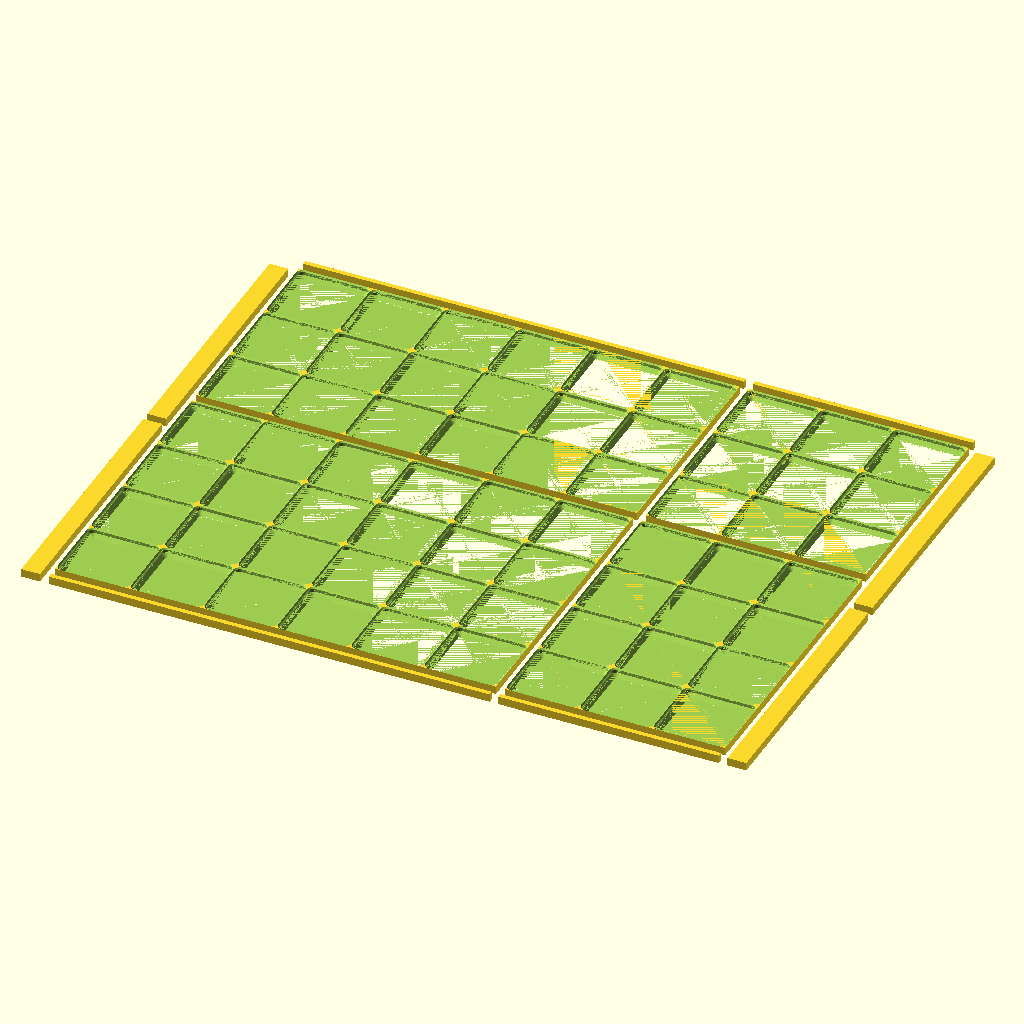
Cell 1 — every parameter at its default value.
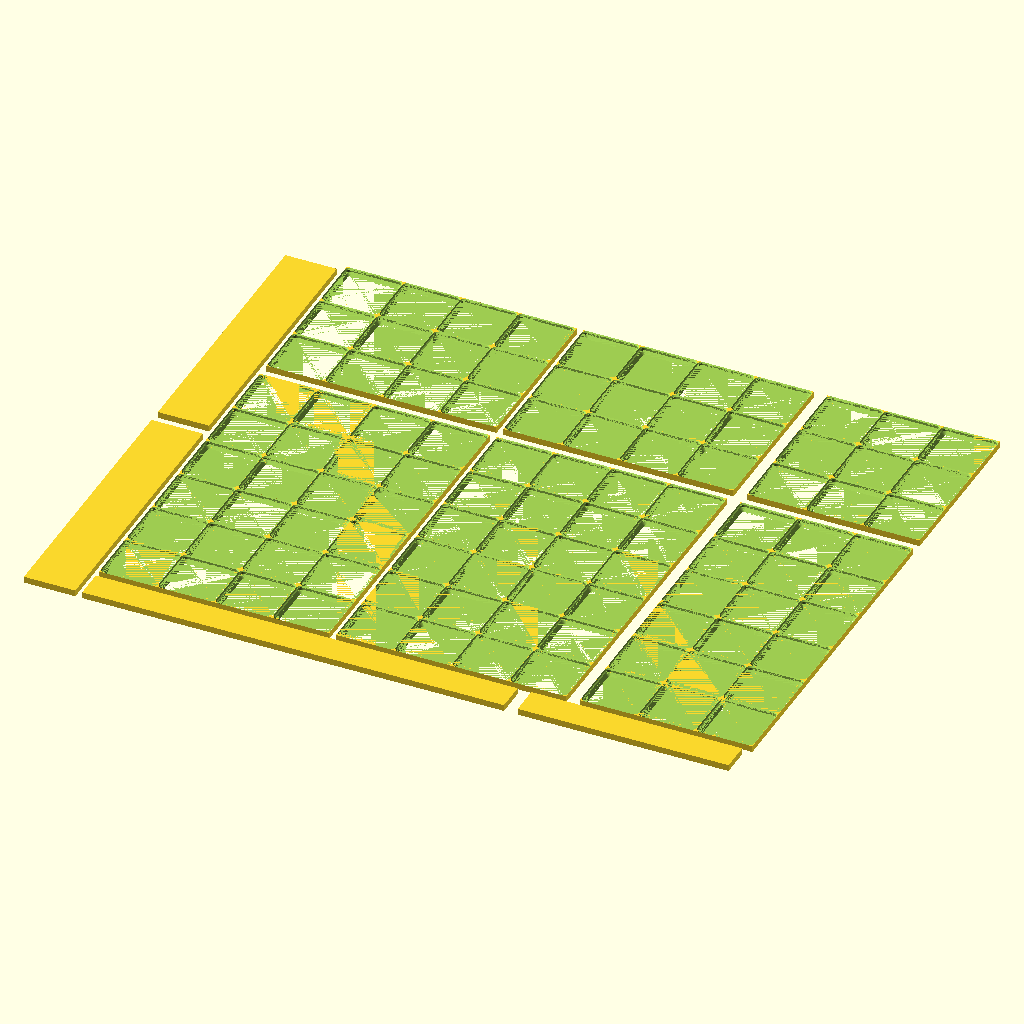
Cell 2: the "small-bed-200" preset from the model's presets file.
The same orthographic view direction (rotation 55°, 0°, 25°; colour scheme Cornfield) for every cell, with the view re-fitted per cell, so scale and position can differ between cells.
OpenSCAD source file woodworking/gridfinity-baseplate.scad:
// Gridfinity baseplate generator for drawers (standard 42 mm pitch)
// Bambu Studio may import the exported 3MF as one object even though the
// separated plates and spacers are disconnected. Use Split > To objects in
// Bambu Studio before arranging them. Set pieceIndex to export one piece at a time.
// Fills a drawer with baseplate cells, optional spacers for the leftover gap,
// and splits everything into pieces that fit a maximum print bed.

/* [Drawer] */
// Interior drawer width (X) in mm
drawerWidth = 400;
// Interior drawer depth (Y) in mm
drawerDepth = 300;
// Total slack subtracted from the drawer so the plates slide in easily
fitClearance = 0.5;

/* [Spacers] */
// Where the leftover gap is filled with spacer strips
spacerPlacement = "center"; // [center:Split on both sides, start:Left and front only, end:Right and back only, none:No spacers]
// Gaps narrower than this are ignored (mm)
minSpacerWidth = 2;

/* [Print Bed] */
// Split into pieces that fit the bed
splitForBed = true;
bedWidth = 180;
bedDepth = 180;

/* [Plate] */
// Solid floor under the cells (0 = open grid, lighter and faster; raised automatically when magnet holes are on)
bottomThickness = 0;
magnetHoles = false;
magnetDiameter = 6.5;
magnetDepth = 2.4;

/* [View] */
// 0 = all pieces assembled, otherwise show only that piece at the origin for printing
pieceIndex = 0; // [0:1:100]
// Space the pieces apart so they export as separate bodies; turn off to see the assembled drawer for measuring
separatePieces = true;
// Gap between pieces in mm when separated
pieceGap = 5; // [1:1:20]

/* [Gridfinity Standard] */
gridPitch = 42;
plateProfileHeight = 4.65;
pocketRadius = 4;

/* [Hidden] */
$fn = 48;
eps = 0.01;

// Magnet holes need material under them, so force a minimum floor when enabled
floorThickness = magnetHoles ? max(bottomThickness, magnetDepth + 0.6) : bottomThickness;
plateHeight = plateProfileHeight + floorThickness;
usableWidth = drawerWidth - fitClearance;
usableDepth = drawerDepth - fitClearance;
cellsX = floor(usableWidth / gridPitch);
cellsY = floor(usableDepth / gridPitch);
gridWidth = cellsX * gridPitch;
gridDepth = cellsY * gridPitch;

function gapSize(total, grid) = total - grid;
function usableGap(g) = (spacerPlacement != "none" && g >= minSpacerWidth) ? g : 0;
gapX = usableGap(gapSize(usableWidth, gridWidth));
gapY = usableGap(gapSize(usableDepth, gridDepth));
startX = spacerPlacement == "center" ? gapX / 2 : (spacerPlacement == "start" ? gapX : 0);
endX = gapX - startX;
startY = spacerPlacement == "center" ? gapY / 2 : (spacerPlacement == "start" ? gapY : 0);
endY = gapY - startY;

// Evenly split `count` items into groups of at most `maxPer`
function groupSizes(count, maxPer) =
    let (n = ceil(count / maxPer), base = floor(count / n), extra = count - base * n)
    [for (i = [0:n - 1]) base + (i < extra ? 1 : 0)];
function sumTo(list, i) = i <= 0 ? 0 : list[i - 1] + sumTo(list, i - 1);
// Evenly split a length into pieces no longer than maxLen
function lengthParts(length, maxLen) =
    let (n = ceil(length / maxLen - 0.0001)) [for (i = [0:n - 1]) [i * length / n, length / n]];

maxCellsX = splitForBed ? max(1, floor(bedWidth / gridPitch)) : max(cellsX, 1);
maxCellsY = splitForBed ? max(1, floor(bedDepth / gridPitch)) : max(cellsY, 1);
colSizes = cellsX > 0 ? groupSizes(cellsX, maxCellsX) : [];
rowSizes = cellsY > 0 ? groupSizes(cellsY, maxCellsY) : [];
spacerLenX = splitForBed ? bedWidth : usableWidth;
spacerLenY = splitForBed ? bedDepth : usableDepth;

// Piece format: [type, x, y, width, depth, cellsX, cellsY]
platePieces = [for (c = [0:len(colSizes) - 1], r = [0:len(rowSizes) - 1])
    ["plate", startX + sumTo(colSizes, c) * gridPitch, startY + sumTo(rowSizes, r) * gridPitch,
     colSizes[c] * gridPitch, rowSizes[r] * gridPitch, colSizes[c], rowSizes[r]]];

// Left/right strips run the full drawer depth; front/back strips fit between them
sideStrips = [
    if (startX > 0) each [for (p = lengthParts(usableDepth, spacerLenY)) ["spacer", 0, p[0], startX, p[1], 0, 0]],
    if (endX > 0) each [for (p = lengthParts(usableDepth, spacerLenY)) ["spacer", startX + gridWidth, p[0], endX, p[1], 0, 0]]
];
endStrips = cellsX > 0 ? [
    if (startY > 0) each [for (p = lengthParts(gridWidth, spacerLenX)) ["spacer", startX + p[0], 0, p[1], startY, 0, 0]],
    if (endY > 0) each [for (p = lengthParts(gridWidth, spacerLenX)) ["spacer", startX + p[0], startY + gridDepth, p[1], endY, 0, 0]]
] : [];

pieces = concat(platePieces, sideStrips, endStrips);

// Number of distinct start positions below v, used to space pieces apart
function uniqueSorted(list) = [for (i = [0:len(list) - 1]) if (len([for (j = [0:i - 1]) if (abs(list[j] - list[i]) < 0.01) 1]) == 0) list[i]];
function rankOf(v, list) = len([for (u = list) if (u < v - 0.01) 1]);
activeGap = separatePieces ? pieceGap : 0;
pieceXs = uniqueSorted([for (p = pieces) p[1]]);
pieceYs = uniqueSorted([for (p = pieces) p[2]]);

// Pocket profile, top to bottom: 0.7 chamfer, 1.8 vertical, 2.15 chamfer
module pocketSlab(inset, z) {
    translate([inset, inset, z])
        linear_extrude(eps)
            offset(r = max(pocketRadius - inset, 0.8))
                translate([max(pocketRadius - inset, 0.8), max(pocketRadius - inset, 0.8)])
                    square(gridPitch - 2 * inset - 2 * max(pocketRadius - inset, 0.8));
}

module pocket() {
    top = plateHeight;
    profile = [[top + eps, -eps], [top - 0.7, 0.7], [top - 2.5, 0.7], [floorThickness, 2.85]];
    for (i = [0:len(profile) - 2])
        hull() {
            pocketSlab(max(profile[i][1], 0), profile[i][0]);
            pocketSlab(profile[i + 1][1], profile[i + 1][0]);
        }
}

module magnetCutouts() {
    for (mx = [-1, 1], my = [-1, 1])
        translate([gridPitch / 2 + mx * 13, gridPitch / 2 + my * 13, floorThickness - magnetDepth])
            cylinder(d = magnetDiameter, h = magnetDepth + eps);
}

module platePiece(w, d, cx, cy) {
    difference() {
        cube([w, d, plateHeight]);
        for (x = [0:cx - 1], y = [0:cy - 1])
            translate([x * gridPitch, y * gridPitch, 0]) {
                pocket();
                if (magnetHoles) magnetCutouts();
            }
    }
}

module spacerPiece(w, d) {
    cube([w, d, plateHeight]);
}

module showPiece(p) {
    if (p[0] == "plate") platePiece(p[3], p[4], p[5], p[6]);
    else spacerPiece(p[3], p[4]);
}

echo(str("Grid: ", cellsX, " x ", cellsY, " cells; spacer gaps X=", gapX, " Y=", gapY,
    "; pieces: ", len(pieces), " (use pieceIndex 1..", len(pieces), ")"));

for (i = [0:len(pieces) - 1])
    echo(str("pieceIndex ", i + 1, ": ", pieces[i][0], " ", pieces[i][3], " x ", pieces[i][4], " mm"));

if (pieceIndex == 0) {
    for (p = pieces)
        translate([p[1] + rankOf(p[1], pieceXs) * activeGap, p[2] + rankOf(p[2], pieceYs) * activeGap, 0])
            showPiece(p);
} else if (pieceIndex <= len(pieces)) {
    showPiece(pieces[pieceIndex - 1]);
}
Customizer parameters (derived from the source; name, type, default, range or options):
drawerWidth: number, default 400
drawerDepth: number, default 300
fitClearance: number, default 0.5
spacerPlacement: string, default "center", options "center", "start", "end", "none"
minSpacerWidth: number, default 2
splitForBed: bool, default true
bedWidth: number, default 180
bedDepth: number, default 180
bottomThickness: number, default 0
magnetHoles: bool, default false
magnetDiameter: number, default 6.5
magnetDepth: number, default 2.4
pieceIndex: number, default 0, range 0 to 100, step 1
separatePieces: bool, default true
pieceGap: number, default 5, range 1 to 20, step 1
gridPitch: number, default 42
plateProfileHeight: number, default 4.65
pocketRadius: number, default 4
